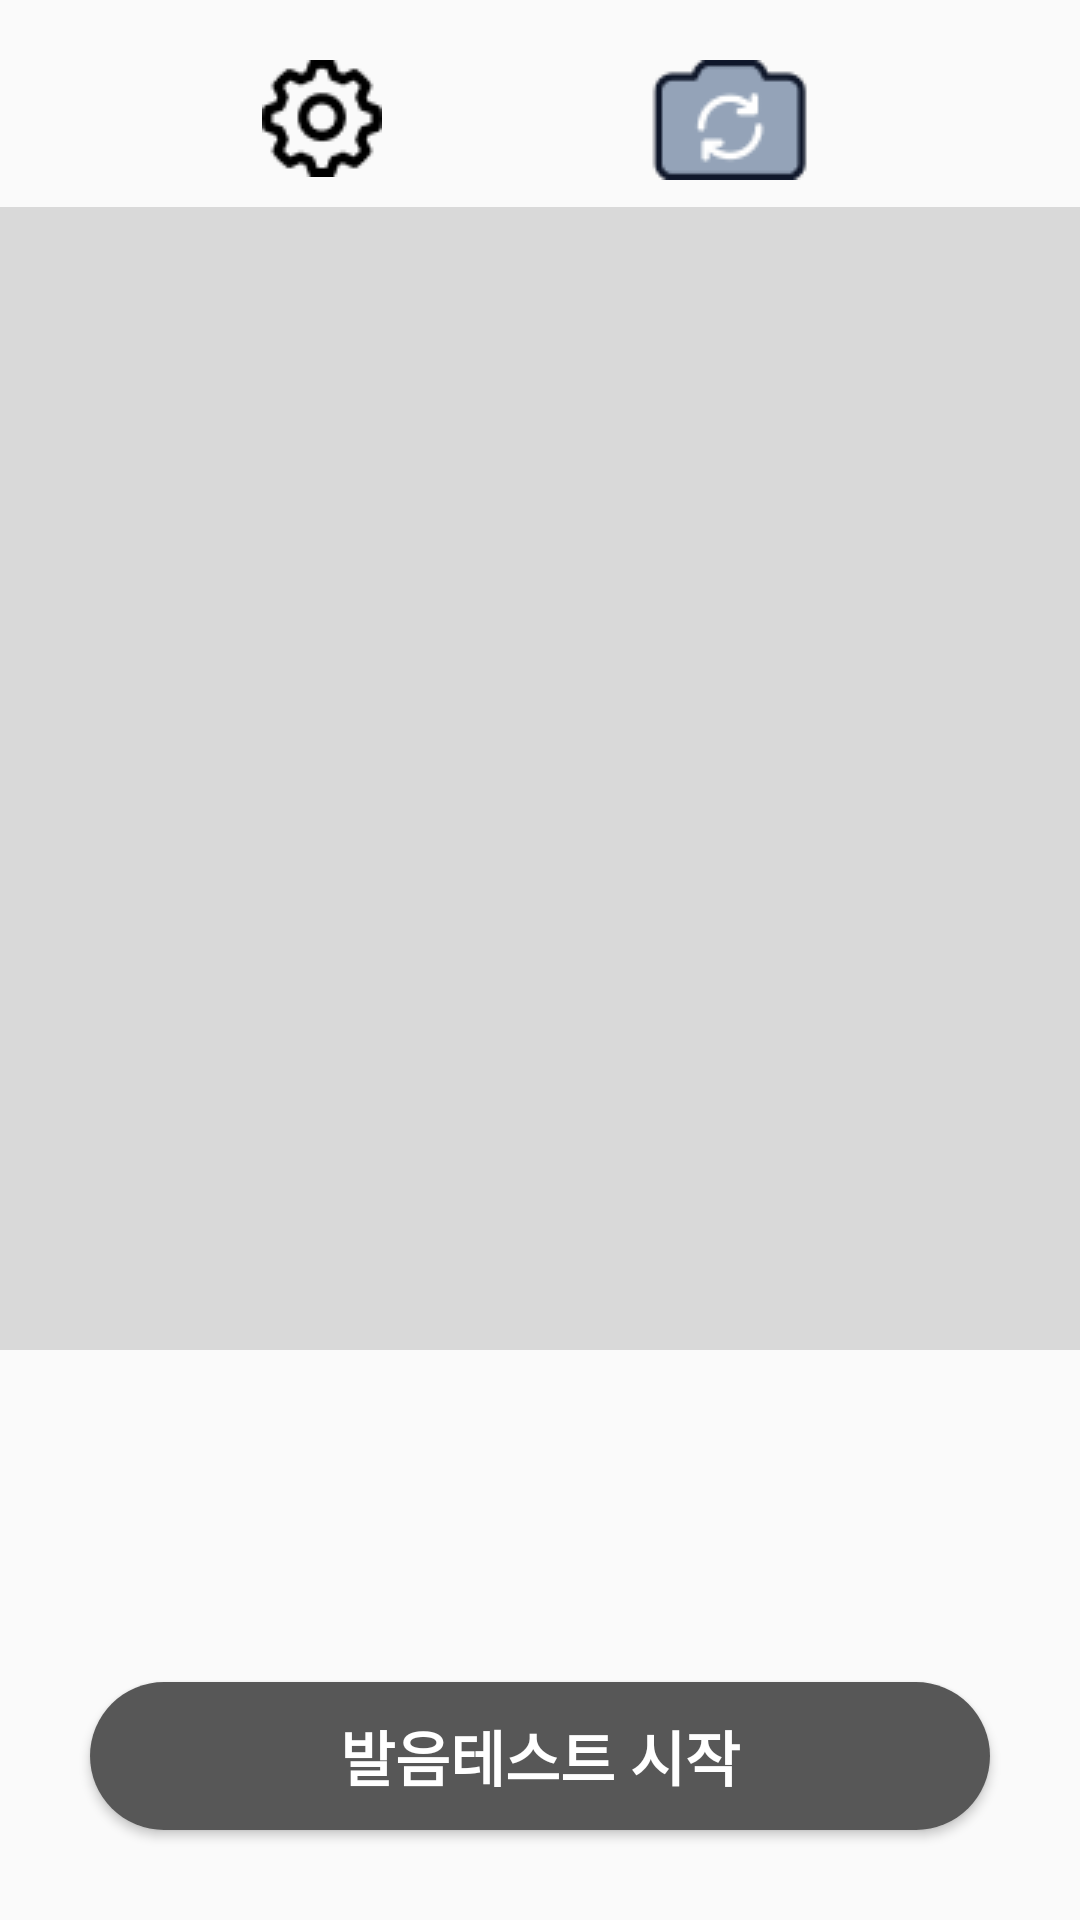

Here is an Android app screen rendered from its layout file. Give the layout XML and the strings, colors and styles it references.
<!-- AndroidManifest.xml: application theme Theme.AppCompat.Light.NoActionBar -->
<!-- res/layout/activity_pronunciation_test.xml -->
<?xml version="1.0" encoding="utf-8"?>
<androidx.constraintlayout.widget.ConstraintLayout xmlns:android="http://schemas.android.com/apk/res/android"
    xmlns:app="http://schemas.android.com/apk/res-auto"
    xmlns:tools="http://schemas.android.com/tools"
    android:layout_width="match_parent"
    android:layout_height="match_parent"
    android:paddingTop="20dp"
    tools:context=".pronunciationTest.PronunciationTest">

    
    
    
    
    
    
    

    

    <ImageButton
        android:id="@+id/imgbtn_setting"
        android:layout_width="wrap_content"
        android:layout_height="wrap_content"
        android:background="#0000"
        android:src="@drawable/icon_setting"
        app:layout_constraintEnd_toStartOf="@+id/imgbtn_camerachange"
        app:layout_constraintStart_toStartOf="parent"
        app:layout_constraintTop_toTopOf="parent" />

    <ImageButton
        android:id="@+id/imgbtn_camerachange"
        android:layout_width="wrap_content"
        android:layout_height="wrap_content"
        android:background="#0000"
        android:src="@drawable/icon_camerachange"
        app:layout_constraintEnd_toEndOf="parent"
        app:layout_constraintStart_toEndOf="@+id/imgbtn_setting"
        app:layout_constraintTop_toTopOf="parent" />

    <androidx.appcompat.widget.AppCompatButton
        android:id="@+id/btn_pt_start"
        android:layout_width="match_parent"
        android:layout_height="wrap_content"
        android:layout_marginHorizontal="30dp"
        android:layout_marginVertical="30dp"
        android:background="@drawable/login_page_btn_sample"
        android:paddingVertical="10dp"
        android:text="발음테스트 시작"
        android:textColor="#fff"
        android:textSize="20sp"
        android:textStyle="bold"
        app:layout_constraintBottom_toBottomOf="parent" />

    <TextView
        android:id="@+id/tv_sample_script"
        android:layout_width="match_parent"
        android:layout_height="wrap_content"
        android:layout_marginVertical="10dp"
        android:maxLines="2"
        android:text=" "
        android:textAlignment="center"
        android:textSize="30sp"
        app:layout_constraintBottom_toTopOf="@id/pronunciation_accuracy"
        app:layout_constraintEnd_toEndOf="parent"
        app:layout_constraintStart_toStartOf="parent" />

    <TextView
        android:id="@+id/pronunciation_accuracy"
        android:layout_width="match_parent"
        android:layout_height="wrap_content"
        android:layout_marginVertical="10dp"
        android:layout_marginBottom="20dp"
        android:text=" "
        android:textAlignment="center"
        android:textSize="30sp"
        app:layout_constraintBottom_toTopOf="@id/btn_pt_start"
        app:layout_constraintEnd_toEndOf="parent"
        app:layout_constraintStart_toStartOf="parent"
        />


    <FrameLayout
        android:layout_width="match_parent"
        android:layout_height="0dp"
        app:layout_constraintStart_toStartOf="parent"
        app:layout_constraintEnd_toEndOf="parent"
        app:layout_constraintTop_toBottomOf="@id/imgbtn_setting"
        app:layout_constraintBottom_toTopOf="@id/tv_sample_script"
        android:layout_marginBottom="10dp"
        />
    <FrameLayout
        android:layout_width="match_parent"
        android:layout_height="0dp"
        android:layout_marginBottom="10dp"
        android:layout_marginTop="10dp"
        android:background="#D9D9D9"
        app:layout_constraintBottom_toTopOf="@id/tv_sample_script"
        app:layout_constraintEnd_toEndOf="parent"
        app:layout_constraintStart_toStartOf="parent"
        app:layout_constraintTop_toBottomOf="@id/imgbtn_setting" />

</androidx.constraintlayout.widget.ConstraintLayout>
<!-- resources referenced by this layout -->
<resources>
  <!-- drawable icon_camerachange: png bitmap (drawable, 1583 bytes) -->
  <!-- drawable icon_setting: png bitmap (drawable, 1127 bytes) -->
  <!-- drawable login_page_btn_sample (drawable) -->
  <?xml version="1.0" encoding="utf-8"?>
  <layer-list xmlns:android="http://schemas.android.com/apk/res/android">
      <item>
          <shape android:shape ="rectangle">
              <solid android:color="#575757"/>
              <corners android:bottomLeftRadius="50dp"
              android:bottomRightRadius="50dp"
              android:topLeftRadius="50dp"
              android:topRightRadius="50dp">
  
              </corners>
          </shape>
      </item>
  </layer-list>
</resources>
